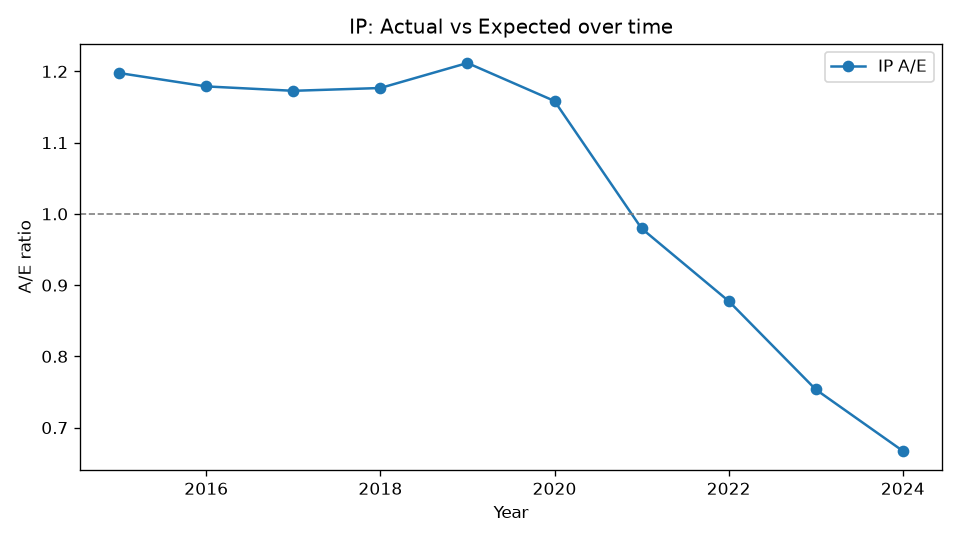

Data behind this chart, as committed beside it:
Year, Actual, Expected, AE
2015, 1213, 1013, 1.198
2016, 1346, 1142, 1.179
2017, 1455, 1241, 1.173
2018, 1579, 1342, 1.177
2019, 1746, 1441, 1.212
2020, 1790, 1545, 1.158
2021, 1619, 1653, 0.9796
2022, 1552, 1768, 0.8777
2023, 1414, 1876, 0.7536
2024, 1321, 1980, 0.6673
